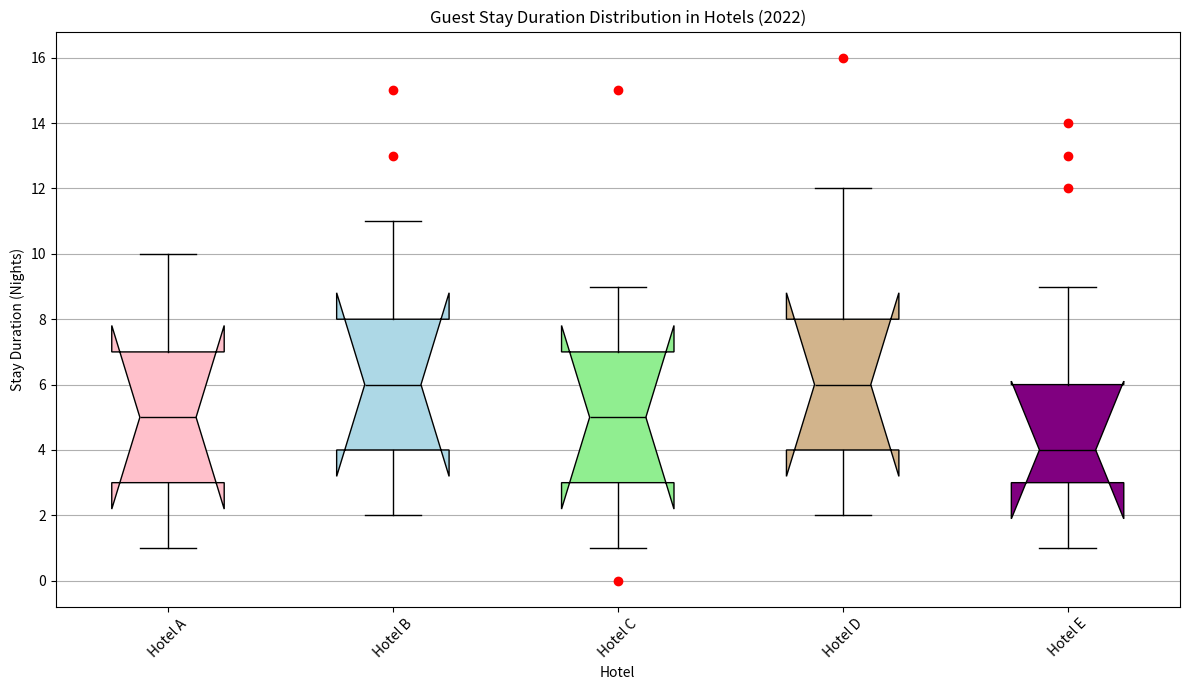

The matplotlib source for this figure: (Note: this script raises an exception after producing the figure.)
import matplotlib.pyplot as plt

# Preparing the data
data_chart = [
    ['Hotel A', [1, 3, 5, 7, 10], []],
    ['Hotel B', [2, 4, 6, 8, 11], [13, 15]],
    ['Hotel C', [1, 3, 5, 7, 9], [0, 15]],
    ['Hotel D', [2, 4, 6, 8, 12], [16]],
    ['Hotel E', [1, 3, 4, 6, 9], [12, 13, 14]],
]

main_data = [row[1] for row in data_chart]
outliers = [row[2] for row in data_chart]

labels = [row[0] for row in data_chart]

# Creating a new figure
fig = plt.figure(figsize=(12, 7))
ax = fig.add_subplot()

# Creating the box plot
bplot = ax.boxplot(main_data, vert=True, patch_artist=True, labels=labels, notch=True, whis=1.5)
colors = ['pink', 'lightblue', 'lightgreen', 'tan', 'purple']

for patch, color in zip(bplot['boxes'], colors):       
    patch.set_facecolor(color)
    
for median_line in bplot['medians']:
    median_line.set_color("black")
    
# Adding the outliers
for i, outlier in enumerate(outliers):
    if outlier:
        ax.plot([i + 1] * len(outlier), outlier, linestyle="None", color="r", marker="o")  

# Adding Grid, Title and Labels
ax.yaxis.grid(True)
ax.set_title('Guest Stay Duration Distribution in Hotels (2022)')
ax.set_xlabel('Hotel')
ax.set_ylabel('Stay Duration (Nights)')
plt.xticks(rotation=45)

# Saving the figure
plt.tight_layout()
plt.savefig('/cpfs01/user/yehancheng/workspace/datasets/SimChartV2/demo/box/png/176_202312310058.png')

# Clearing the figure
plt.clf()
